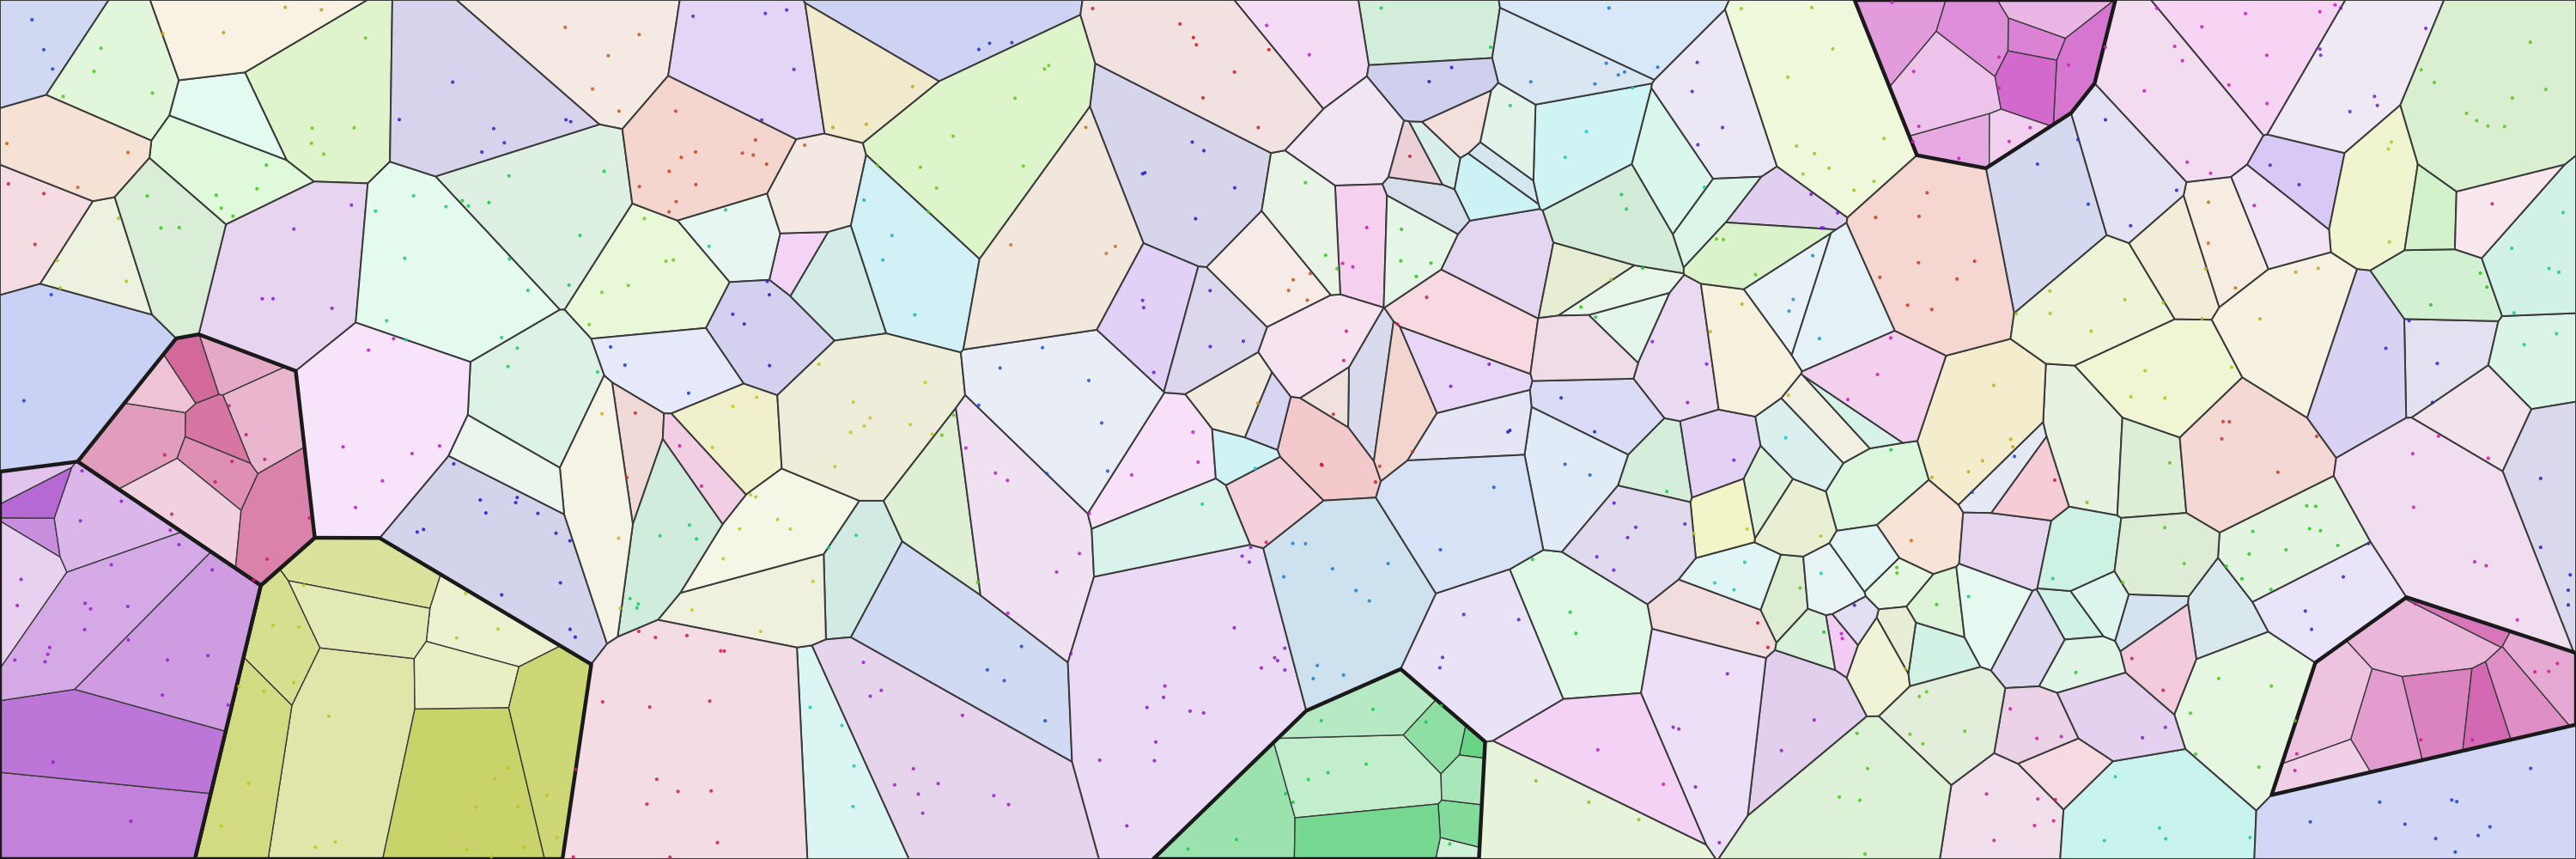

This chart was generated by the following Python code:
"""Decorative hero banner: hierarchical Voronoi tessellation (the RQ-VAE motif).

Purely generative — no project data. Level-0 cells in the pastel palette of the
codebook figure; a few cells subdivided into level-1 sub-cells shaded in
lightness variations of the parent hue (residual quantization as recursive
partition). No text, no legend, banner aspect.
"""
import colorsys

import matplotlib.pyplot as plt
import numpy as np
from matplotlib.patches import Polygon as MplPolygon
from scipy.spatial import Voronoi
from shapely.geometry import Point, Polygon, box

rng = np.random.default_rng(7)

W, H = 3.0, 1.0  # banner aspect
BBOX = box(0, 0, W, H)

# clustered seeds -> varied cell sizes, like a PCA projection of embeddings
centers = rng.uniform([0.1, 0.1], [W - 0.1, H - 0.1], size=(9, 2))
weights = rng.uniform(0.4, 1.6, size=9)
pts = []
for c, w in zip(centers, weights):
    n = int(22 * w)
    pts.append(rng.normal(c, [0.22, 0.13], size=(n, 2)))
pts.append(rng.uniform([0, 0], [W, H], size=(40, 2)))
pts = np.vstack(pts)
pts = pts[(pts[:, 0] > 0.01) & (pts[:, 0] < W - 0.01) & (pts[:, 1] > 0.01) & (pts[:, 1] < H - 0.01)]

# mirror points across edges so border cells close cleanly
mirrored = [pts]
for axis, lo, hi in [(0, 0, W), (1, 0, H)]:
    for bound in (lo, hi):
        m = pts.copy()
        m[:, axis] = 2 * bound - m[:, axis]
        mirrored.append(m)
vor = Voronoi(np.vstack(mirrored))

# pastel palette sampled like the figure: high lightness, low-mid saturation, full hue wheel
def pastel(h, light=0.90, sat=0.55):
    r, g, b = colorsys.hls_to_rgb(h, light, sat)
    return (r, g, b)

fig, ax = plt.subplots(figsize=(15, 5), dpi=200)
ax.set_xlim(0, W)
ax.set_ylim(0, H)
ax.axis("off")
fig.subplots_adjust(0, 0, 1, 1)

cells = []
for i in range(len(pts)):
    region = vor.regions[vor.point_region[i]]
    if -1 in region or len(region) == 0:
        continue
    poly = Polygon(vor.vertices[region]).intersection(BBOX)
    if poly.is_empty or poly.area < 1e-6:
        continue
    cells.append((i, poly))

hues = rng.uniform(0, 1, size=len(pts))
areas = np.array([p.area for _, p in cells])

for i, poly in cells:
    face = pastel(hues[i], light=rng.uniform(0.87, 0.94), sat=rng.uniform(0.35, 0.7))
    ax.add_patch(MplPolygon(np.asarray(poly.exterior.coords), facecolor=face,
                            edgecolor="#3a3a3a", linewidth=0.7, joinstyle="round"))

# subdivide a few of the larger cells: level-1 sub-partition in shades of parent hue
big = [cells[j] for j in np.argsort(areas)[-14:]]
chosen = [big[j] for j in rng.choice(len(big), size=6, replace=False)]
for i, poly in chosen:
    minx, miny, maxx, maxy = poly.bounds
    sub_pts = []
    while len(sub_pts) < 9:
        p = rng.uniform([minx, miny], [maxx, maxy])
        if poly.contains(Point(p[0], p[1]).buffer(0.001)):
            sub_pts.append(p)
    sub_pts = np.array(sub_pts)
    # mirror sub-seeds across the cell bbox for closed regions, then clip to the cell
    sm = [sub_pts]
    for axis, lo, hi in [(0, minx, maxx), (1, miny, maxy)]:
        for bound in (lo, hi):
            m = sub_pts.copy()
            m[:, axis] = 2 * bound - m[:, axis]
            sm.append(m)
    svor = Voronoi(np.vstack(sm))
    shades = np.linspace(0.62, 0.88, len(sub_pts))
    rng.shuffle(shades)
    for k in range(len(sub_pts)):
        region = svor.regions[svor.point_region[k]]
        if -1 in region or len(region) == 0:
            continue
        sp = Polygon(svor.vertices[region]).intersection(poly)
        if sp.is_empty:
            continue
        geoms = sp.geoms if sp.geom_type == "MultiPolygon" else [sp]
        for g in geoms:
            if g.geom_type != "Polygon" or g.area < 1e-7:
                continue
            face = pastel(hues[i], light=shades[k], sat=0.55)
            ax.add_patch(MplPolygon(np.asarray(g.exterior.coords), facecolor=face,
                                    edgecolor="#3a3a3a", linewidth=0.5, joinstyle="round"))
    # heavier outline on the subdivided (zoomed) cell, like the figure's selected cell
    ax.add_patch(MplPolygon(np.asarray(poly.exterior.coords), facecolor="none",
                            edgecolor="#1a1a1a", linewidth=1.6, joinstyle="round"))

# sparse saturated dots: ops living in the cells
dot_n = 700
dots = rng.uniform([0, 0], [W, H], size=(dot_n, 2))

dot_c = []
keep = []
for d in dots:
    p = Point(d)
    for i, poly in cells:
        if poly.contains(p):
            r, g, b = colorsys.hls_to_rgb(hues[i], 0.45, 0.75)
            dot_c.append((r, g, b))
            keep.append(d)
            break
keep = np.array(keep)
ax.scatter(keep[:, 0], keep[:, 1], s=2.2, c=dot_c, alpha=0.85, linewidths=0)

out = __file__.replace(".py", ".png")
fig.savefig(out, dpi=200)
print(out)
